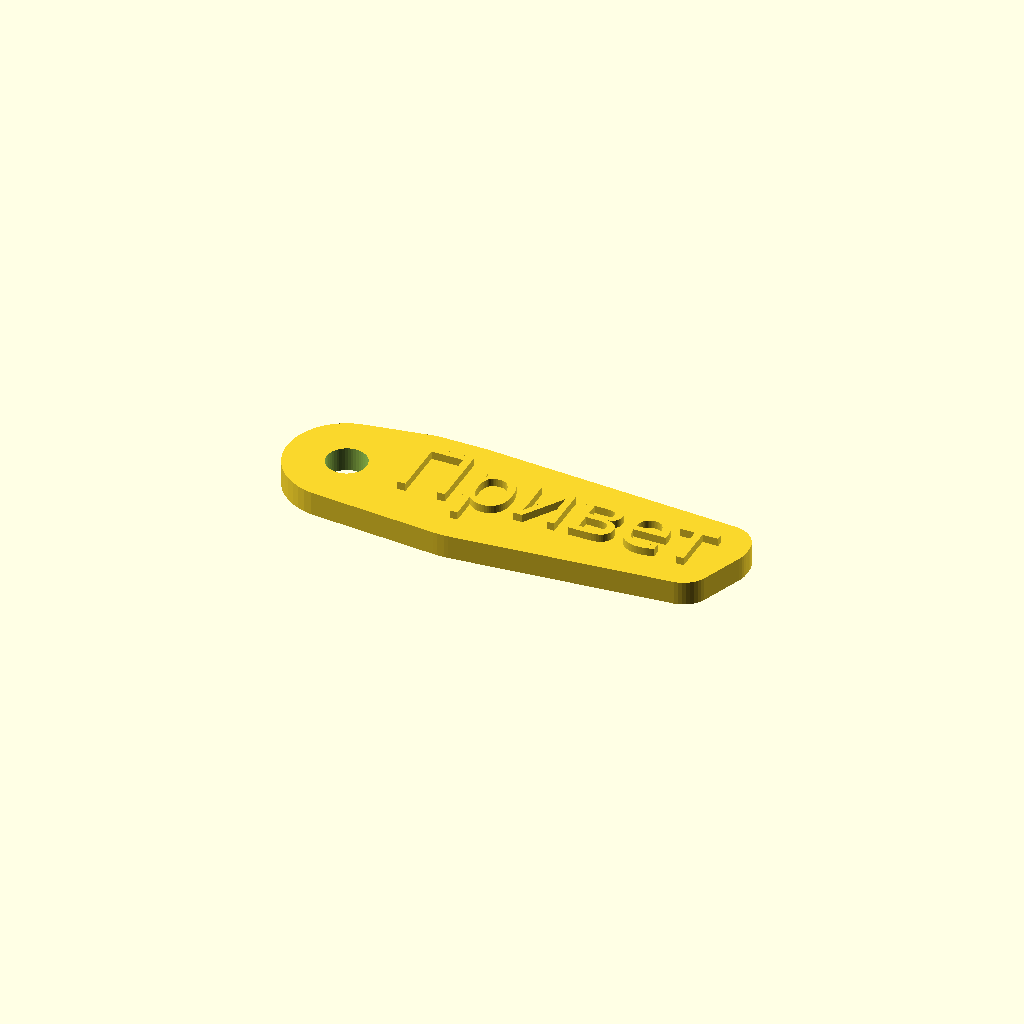
Cell 1: the model at its default parameters.
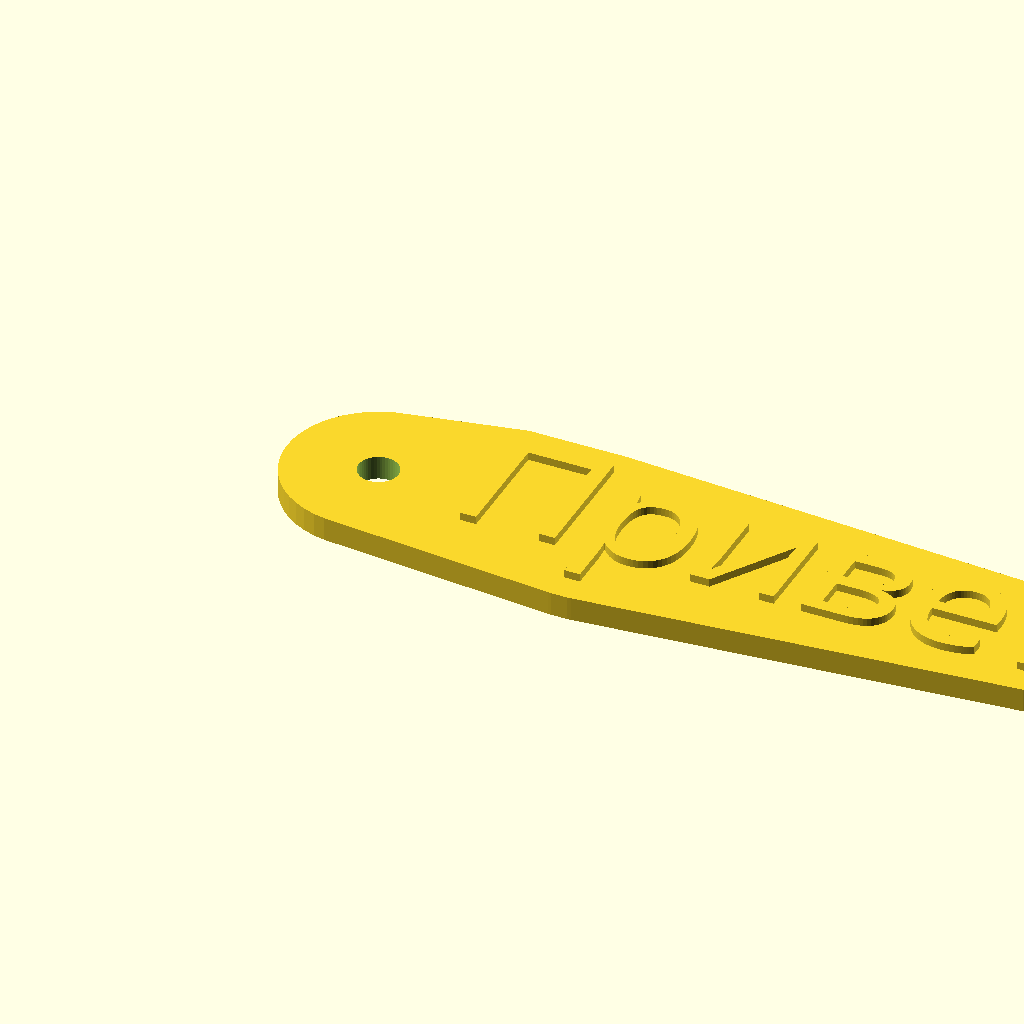
Cell 2 — font_size set to 16, the other parameters unchanged.
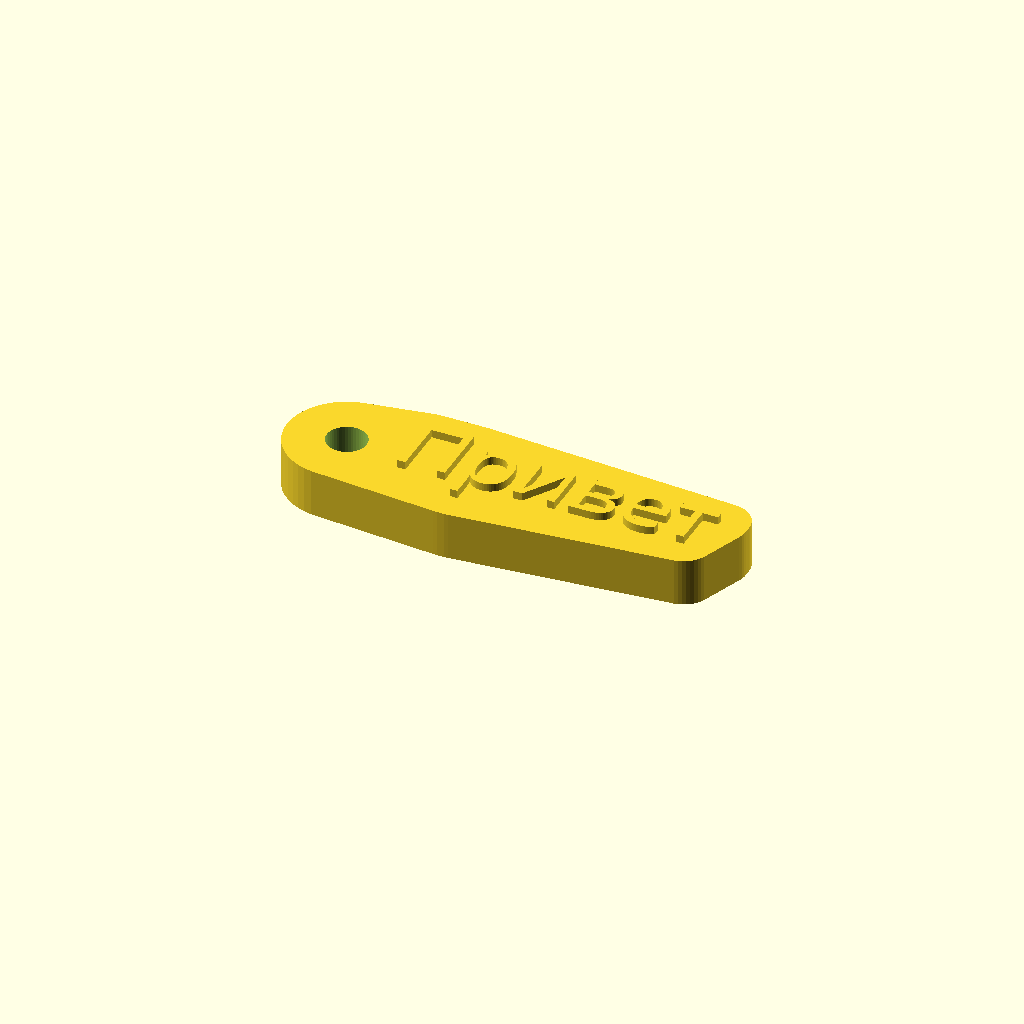
Cell 3 — thickness set to 6, the other parameters unchanged.
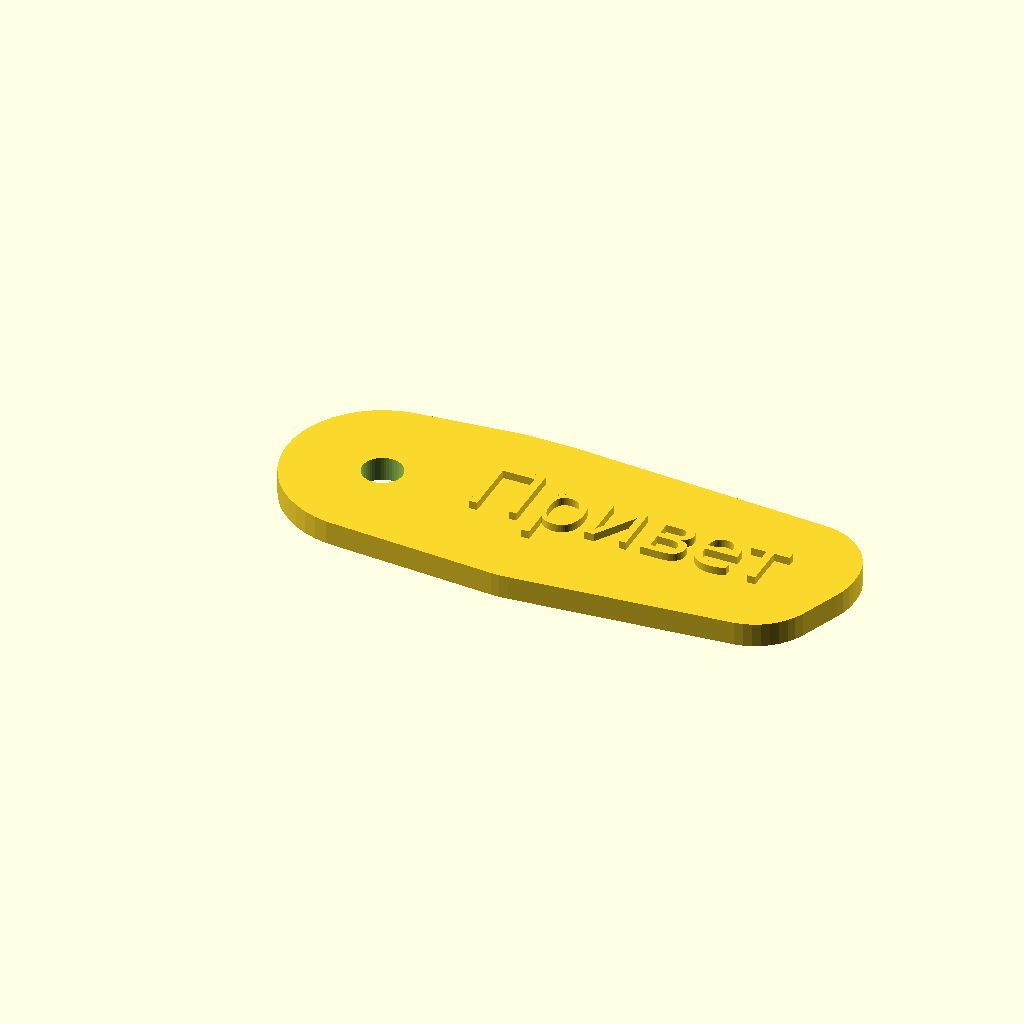
Cell 4: margin = 8 (everything else at default).
All cells are drawn from one camera (rotation 55°, 0°, 25°, orthographic, colour scheme Cornfield), so only the parameter changes between them.
Source of the model, apps/desktop/src/studio/openscad/templates/keychain.scad:
// Брелок с отверстием и выпуклой надписью. Форма обтягивает текст:
// длинное имя — длинный брелок, ничего не вылезает за край.
// Для надписи другим цветом — смена пластика на высоте толщины брелока.
$fn = 48;

/* [Надпись] */
// Текст
label = "Привет";
// Высота заглавных букв, мм
font_size = 8;          // [4:0.5:16]
// Надпись над брелоком, мм
text_height = 1;        // [0.4:0.2:2]
/* [Брелок] */
// Толщина, мм
thickness = 3;          // [2:0.5:6]
// Поля вокруг надписи, мм
margin = 3.5;           // [2:0.5:8]
/* [Отверстие] */
// Диаметр отверстия, мм
hole_diameter = 5;      // [3:0.5:8]

ring = max(hole_diameter + 6, font_size + 2 * margin);
hole_x = ring / 2;
text_x0 = ring - 1;

module words() {
    text(label, font = "Noto Sans", size = font_size, halign = "left", valign = "center");
}

module outline() {
    hull() {
        translate([hole_x, 0]) circle(d = ring);
        translate([text_x0, 0]) offset(r = margin) words();
    }
}

difference() {
    linear_extrude(height = thickness) outline();
    translate([hole_x, 0, -1])
        cylinder(h = thickness + 2, d = hole_diameter);
}
translate([text_x0, 0, thickness])
    linear_extrude(height = text_height) words();
Parameter table extracted from the source (name, type, default, range or options):
label: string, default "Привет"
font_size: number, default 8, range 4 to 16, step 0.5
text_height: number, default 1, range 0.4 to 2, step 0.2
thickness: number, default 3, range 2 to 6, step 0.5
margin: number, default 3.5, range 2 to 8, step 0.5
hole_diameter: number, default 5, range 3 to 8, step 0.5
